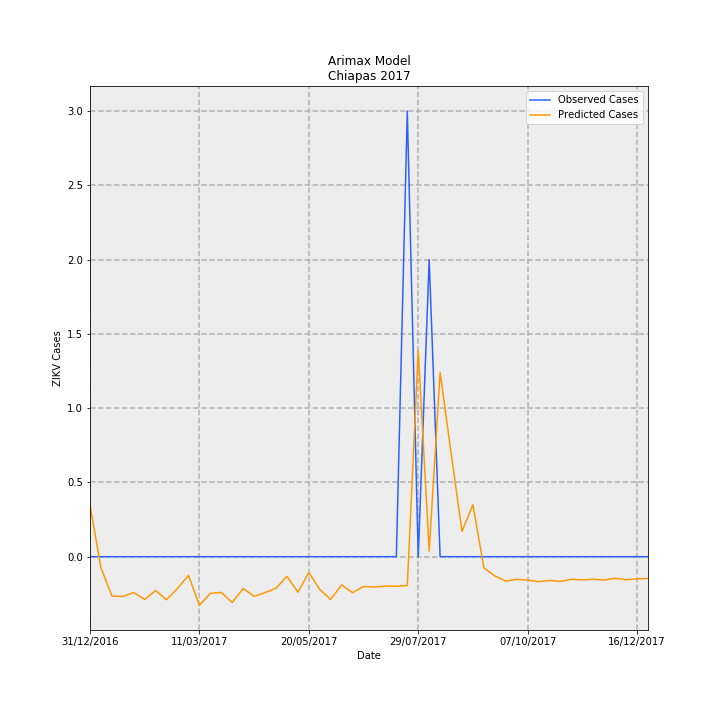

The table this chart was drawn from, first rows:
Date, predictions_incidence, observed_incidence, Predicted Cases, Observed Cases, error
31/12/2016, 0.006655, 0.0, 0.3472, 0.0, -0.3472
07/01/2017, -0.001421, 0.0, -0.07415, 0.0, 0.07415
14/01/2017, -0.005079, 0.0, -0.265, 0.0, 0.265
21/01/2017, -0.005135, 0.0, -0.2679, 0.0, 0.2679
28/01/2017, -0.004635, 0.0, -0.2419, 0.0, 0.2419
04/02/2017, -0.005512, 0.0, -0.2876, 0.0, 0.2876
11/02/2017, -0.004377, 0.0, -0.2284, 0.0, 0.2284
18/02/2017, -0.005554, 0.0, -0.2898, 0.0, 0.2898
25/02/2017, -0.00408, 0.0, -0.2129, 0.0, 0.2129
04/03/2017, -0.002411, 0.0, -0.1258, 0.0, 0.1258
11/03/2017, -0.006274, 0.0, -0.3274, 0.0, 0.3274
18/03/2017, -0.004737, 0.0, -0.2472, 0.0, 0.2472
25/03/2017, -0.004616, 0.0, -0.2409, 0.0, 0.2409
01/04/2017, -0.005914, 0.0, -0.3086, 0.0, 0.3086
08/04/2017, -0.004095, 0.0, -0.2137, 0.0, 0.2137
15/04/2017, -0.00512, 0.0, -0.2671, 0.0, 0.2671
22/04/2017, -0.004645, 0.0, -0.2424, 0.0, 0.2424
29/04/2017, -0.004072, 0.0, -0.2125, 0.0, 0.2125
06/05/2017, -0.002544, 0.0, -0.1327, 0.0, 0.1327
13/05/2017, -0.004581, 0.0, -0.2391, 0.0, 0.2391
20/05/2017, -0.002056, 0.0, -0.1073, 0.0, 0.1073
27/05/2017, -0.004236, 0.0, -0.221, 0.0, 0.221
03/06/2017, -0.005504, 0.0, -0.2872, 0.0, 0.2872
10/06/2017, -0.003648, 0.0, -0.1904, 0.0, 0.1904
17/06/2017, -0.004647, 0.0, -0.2425, 0.0, 0.2425
24/06/2017, -0.003849, 0.0, -0.2008, 0.0, 0.2008
01/07/2017, -0.003919, 0.0, -0.2045, 0.0, 0.2045
08/07/2017, -0.003791, 0.0, -0.1978, 0.0, 0.1978
15/07/2017, -0.00382, 0.0, -0.1993, 0.0, 0.1993
22/07/2017, -0.003716, 0.05749, -0.1939, 3.0, 3.194
29/07/2017, 0.02665, 0.0, 1.391, 0.0, -1.391
05/08/2017, 0.0007218, 0.03833, 0.03766, 2.0, 1.962
12/08/2017, 0.02379, 0.0, 1.242, 0.0, -1.242
19/08/2017, 0.01342, 0.0, 0.7004, 0.0, -0.7004
26/08/2017, 0.003257, 0.0, 0.1699, 0.0, -0.1699
02/09/2017, 0.006704, 0.0, 0.3498, 0.0, -0.3498
09/09/2017, -0.001447, 0.0, -0.0755, 0.0, 0.0755
16/09/2017, -0.00248, 0.0, -0.1294, 0.0, 0.1294
23/09/2017, -0.003158, 0.0, -0.1648, 0.0, 0.1648
30/09/2017, -0.002921, 0.0, -0.1524, 0.0, 0.1524
07/10/2017, -0.003033, 0.0, -0.1583, 0.0, 0.1583
14/10/2017, -0.003221, 0.0, -0.1681, 0.0, 0.1681
21/10/2017, -0.003063, 0.0, -0.1598, 0.0, 0.1598
28/10/2017, -0.003201, 0.0, -0.167, 0.0, 0.167
04/11/2017, -0.002924, 0.0, -0.1526, 0.0, 0.1526
11/11/2017, -0.002996, 0.0, -0.1563, 0.0, 0.1563
18/11/2017, -0.0029, 0.0, -0.1513, 0.0, 0.1513
25/11/2017, -0.003023, 0.0, -0.1577, 0.0, 0.1577
02/12/2017, -0.002786, 0.0, -0.1454, 0.0, 0.1454
09/12/2017, -0.002975, 0.0, -0.1552, 0.0, 0.1552
16/12/2017, -0.002864, 0.0, -0.1495, 0.0, 0.1495
23/12/2017, -0.002806, 0.0, -0.1464, 0.0, 0.1464
